The GitHub repository MIKIHERSHCOVITZ/ProductPrediction contains a labelled image folder "images" with 6 categories: cakes cupcakes snack cakes, candy, chips pretzels snacks, chocolate, cookies biscuits, popcorn peanuts seeds related snacks. Examples follow, each with its label.

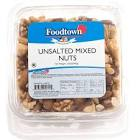
Label: popcorn peanuts seeds related snacks

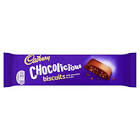
Label: cookies biscuits

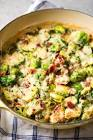
Label: chips pretzels snacks

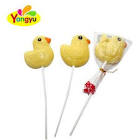
Label: candy

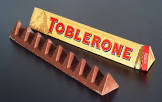
Label: chocolate

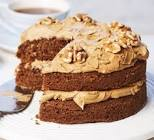
Label: cakes cupcakes snack cakes
